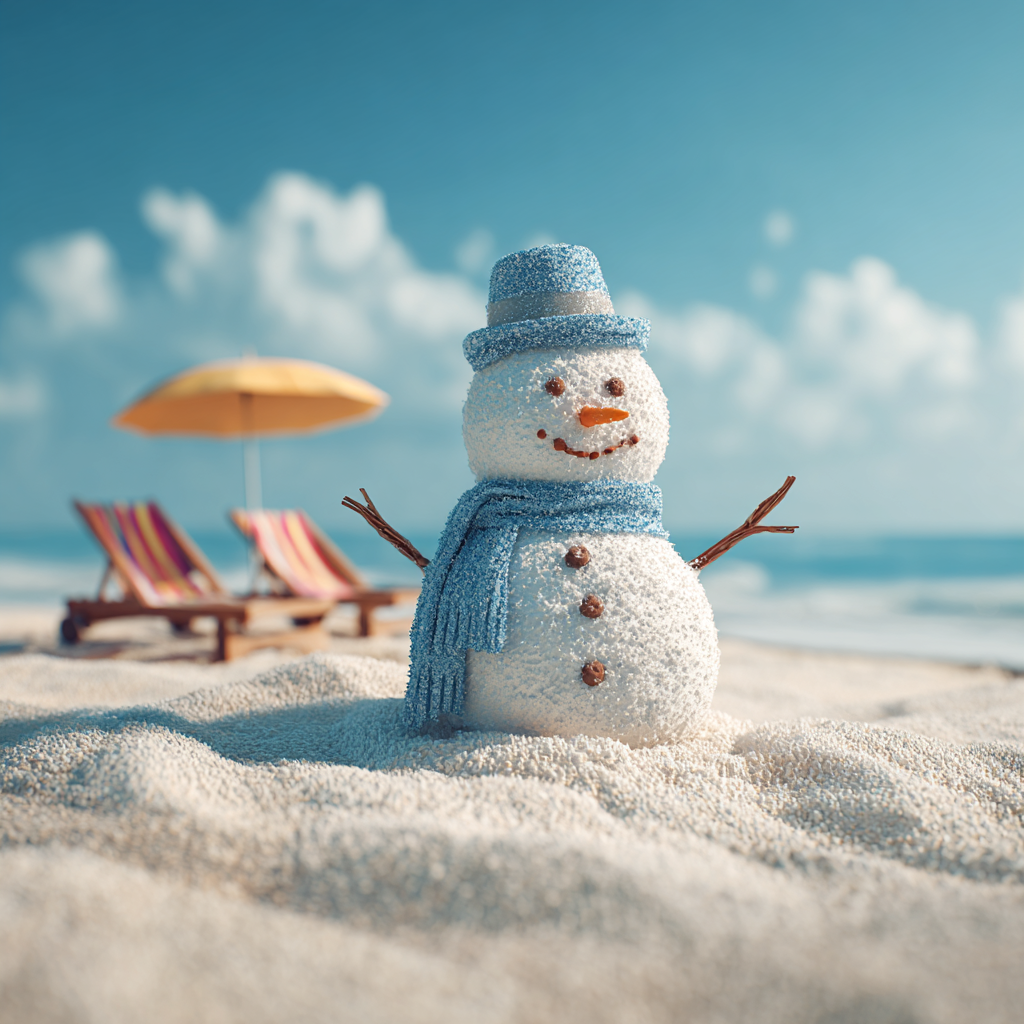
Generation parameters embedded in this image by Midjourney (PNG 'Description' text chunk):
A snowman standing on a beach in the middle of summer --v 7 Job ID: 2219bddd-75c3-4957-9afd-3952642a3333